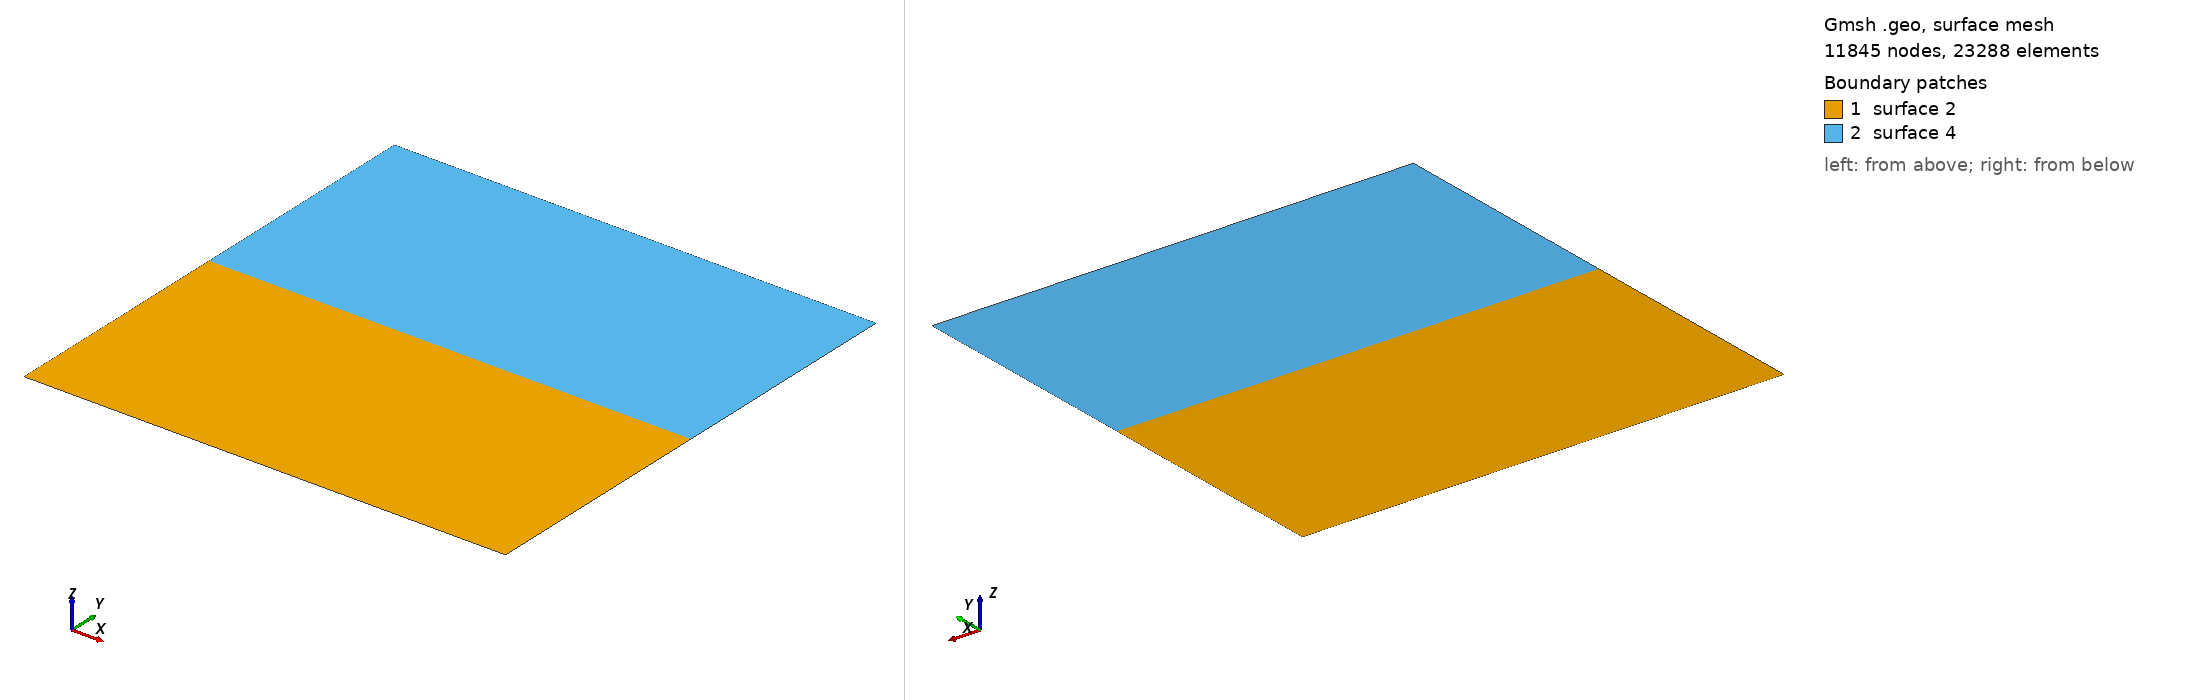

Gmsh geometry script, surface-meshed: 11845 nodes, 23288 surface elements. Boundary patches (legend numbers): 1 surface 2, 2 surface 4. Left view from above one corner, right view from below the opposite corner. The script declares no physical surfaces, so the legend lists its geometric surfaces. The drawing asked Gmsh for element sizes between 1% and 20% of the model's largest extent; the script's own settings can give other sizes.

=== tpv2052d_tria3.geo (drawn) ===
lc = 200;

Point(1) = { -40000,-40000, 0.0, lc};
Point(2) = {  40000,-40000, 0.0, lc};
Point(3) = {  40000,     0, 0.0, lc};
Point(4) = { -40000,     0, 0.0, lc};
Point(5) = { -40000, 40000, 0.0, lc};
Point(6) = {  40000, 40000, 0.0, lc};

Line(1) = {1,2};
Line(2) = {2,3};
Line(3) = {3,4};
Line(4) = {4,1};
Line(5) = {3,6};
Line(6) = {6,5};
Line(7) = {5,4};

Line Loop(1) = {1,2,3,4};
Plane Surface(2) = {1}; 

Line Loop(3) = {5,6,7,-3};
Plane Surface(4) = {3};

// Physical Curve("10")  = 3;
// Physical Curve("20")  = 7;
// Physical Surface("2") = 2;
// Physical Surface("4") = 4;

Mesh.Algorithm = 5;
